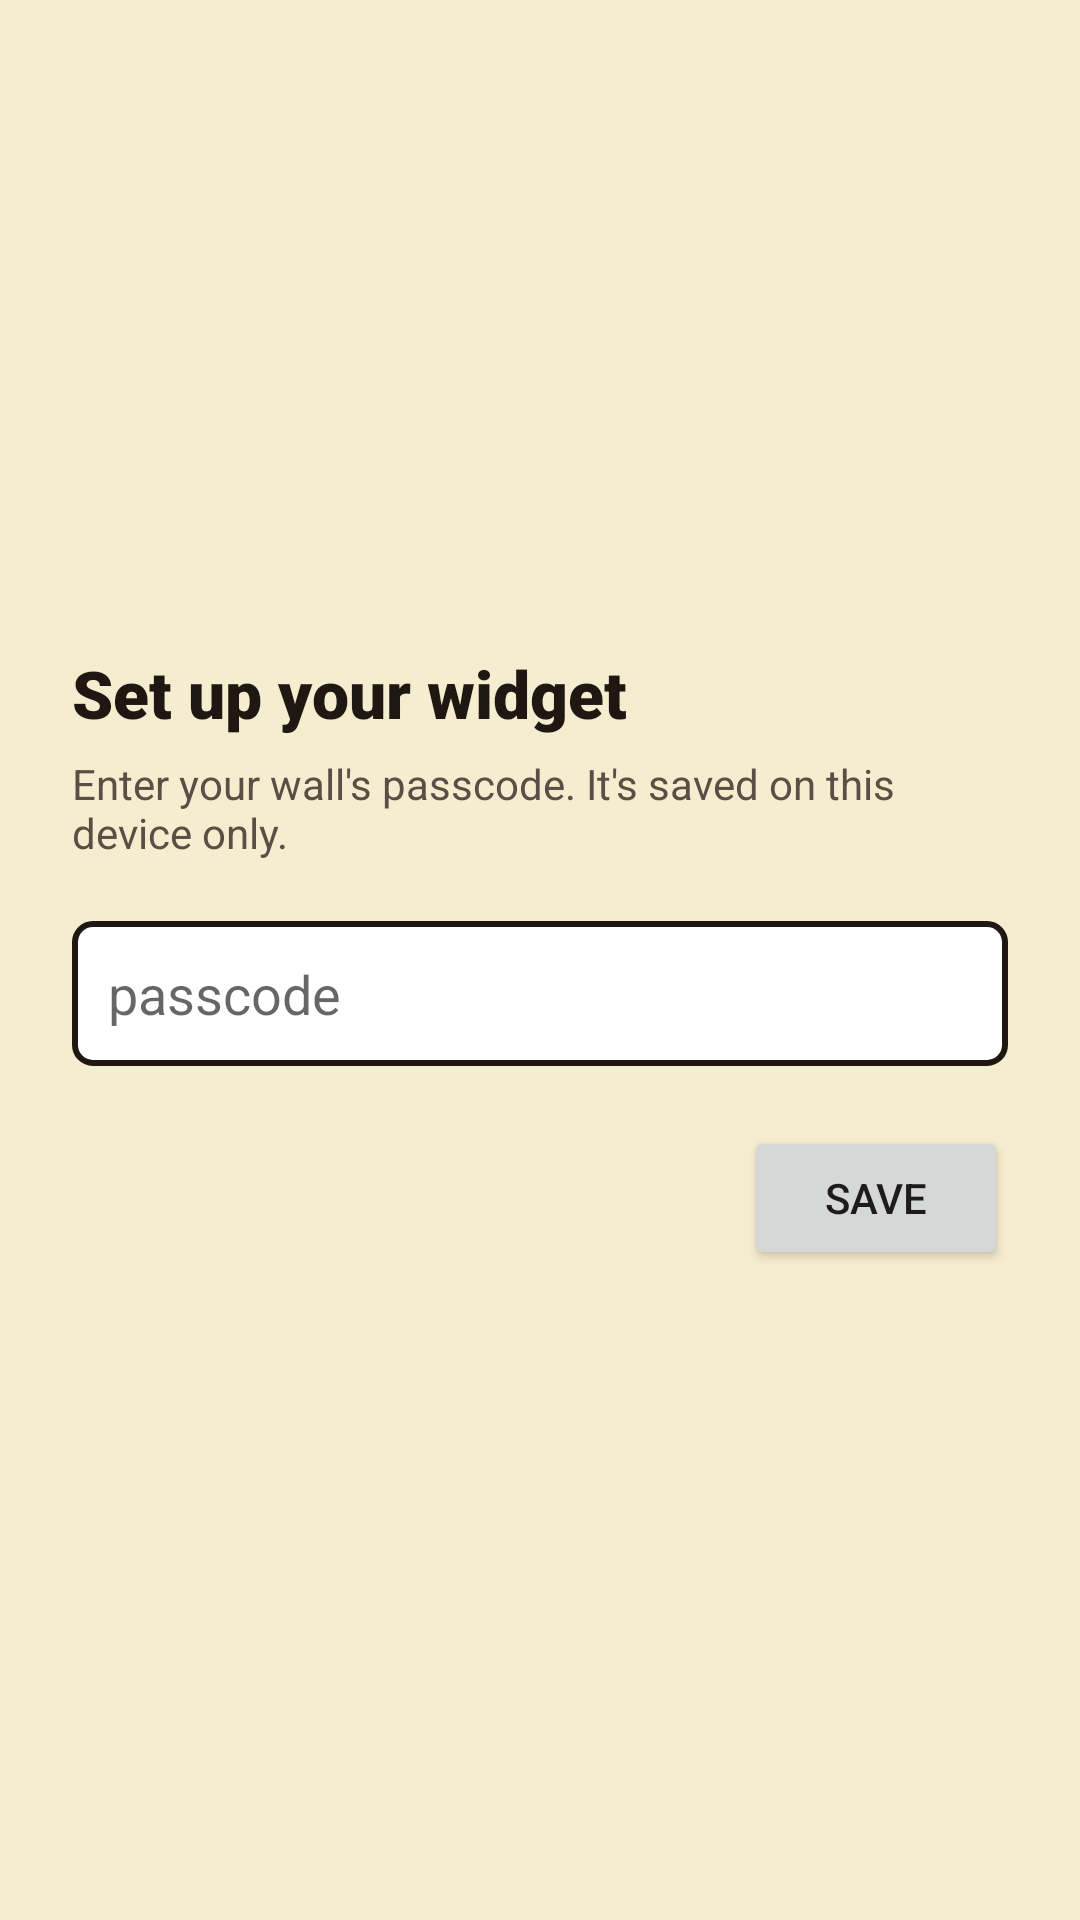

Write the Android layout XML for this screen, with the resource values it uses.
<!-- AndroidManifest.xml: activity theme Theme.BdayWidget -->
<!-- res/layout/activity_config.xml -->
<?xml version="1.0" encoding="utf-8"?>
<LinearLayout xmlns:android="http://schemas.android.com/apk/res/android"
    android:layout_width="match_parent"
    android:layout_height="match_parent"
    android:orientation="vertical"
    android:padding="24dp"
    android:gravity="center_vertical"
    android:background="#f5edcf">

    <TextView
        android:layout_width="wrap_content"
        android:layout_height="wrap_content"
        android:text="@string/widget_setup_title"
        android:textColor="#1f1812"
        android:textSize="22sp"
        android:textStyle="bold"
        android:fontFamily="sans-serif-black" />

    <TextView
        android:layout_width="wrap_content"
        android:layout_height="wrap_content"
        android:text="@string/widget_setup_hint"
        android:textColor="#5a4f44"
        android:textSize="14sp"
        android:layout_marginTop="6dp" />

    <EditText
        android:id="@+id/passcode_input"
        android:layout_width="match_parent"
        android:layout_height="wrap_content"
        android:hint="@string/passcode_hint"
        android:inputType="textPassword"
        android:layout_marginTop="20dp"
        android:padding="12dp"
        android:background="@drawable/input_bg"
        android:textColor="#1f1812" />

    <Button
        android:id="@+id/save_button"
        android:layout_width="wrap_content"
        android:layout_height="wrap_content"
        android:text="@string/save"
        android:layout_marginTop="20dp"
        android:layout_gravity="end" />
</LinearLayout>
<!-- resources referenced by this layout -->
<resources>
  <!-- drawable input_bg (drawable) -->
  <?xml version="1.0" encoding="utf-8"?>
  <shape xmlns:android="http://schemas.android.com/apk/res/android"
      android:shape="rectangle">
      <solid android:color="#ffffff" />
      <stroke android:width="2dp" android:color="#1f1812" />
      <corners android:radius="6dp" />
  </shape>
  <string name="passcode_hint">passcode</string>
  <string name="save">save</string>
  <string name="widget_setup_hint">Enter your wall\'s passcode. It\'s saved on this device only.</string>
  <string name="widget_setup_title">Set up your widget</string>
  <style name="Theme.BdayWidget" parent="Theme.AppCompat.DayNight.NoActionBar">
          <item name="android:windowBackground">@color/paper</item>
          <item name="colorPrimary">#e4634a</item>
          <item name="colorAccent">#d9b53f</item>
      </style>
  <color name="paper">#f5edcf</color>
</resources>
